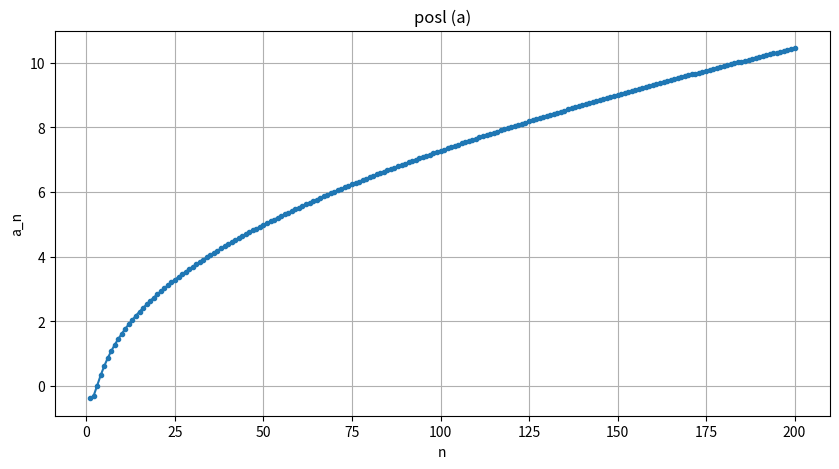
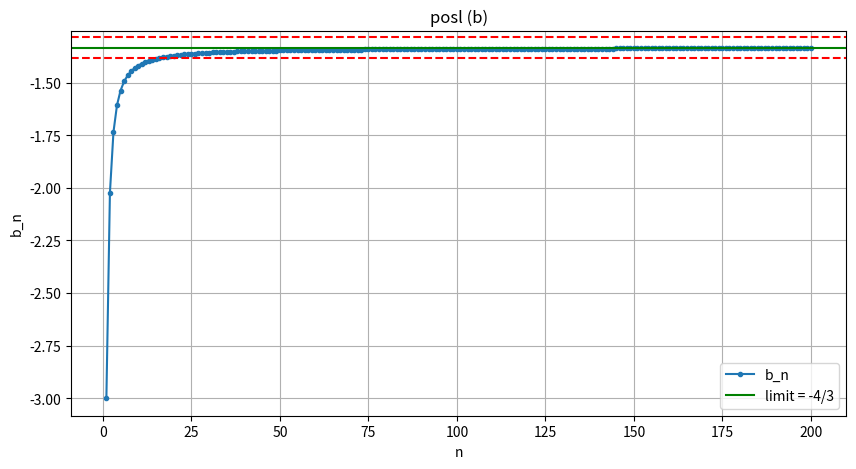

Source code (Python) for these figures, in order:
import numpy as np
import matplotlib.pyplot as plt


def a_n(n):
    S = sum(n / 3**k for k in range(n+1))
    return (S * (n - 3) * np.sqrt(n)) / (2*n*n + 5)

N = 200
ns = np.arange(1, N+1)
a_vals = np.array([a_n(int(n)) for n in ns])

plt.figure(figsize=(10,5))
plt.plot(ns, a_vals, marker='o', ms=3)
plt.title("posl (a)")
plt.xlabel("n")
plt.ylabel("a_n")
plt.grid(True)
plt.show()


#/ b

def b_n(n):
    num = (n-1)**4 - (n+2)**4
    den = (2*n+1)**3 + (n-1)**3
    return num / den

N = 200
ns = np.arange(1, N+1)
b_vals = np.array([b_n(int(n)) for n in ns])

print("10 poslednich zna4enii (b):")
print(b_vals[-10:])

b_limit = -4/3
eps = 0.05

k = None
for i in range(len(b_vals)):
    if np.all(np.abs(b_vals[i:] - b_limit) < eps):
        k = i + 1
        break

print(f"k для ε={eps} :", k)

plt.figure(figsize=(10,5))
plt.plot(ns, b_vals, marker='o', ms=3, label="b_n")
plt.axhline(b_limit, color='green', label="limit = -4/3")
plt.axhline(b_limit+eps, color='red', linestyle='--')
plt.axhline(b_limit-eps, color='red', linestyle='--')
plt.title("posl (b)")
plt.xlabel("n")
plt.ylabel("b_n")
plt.grid(True)
plt.legend()
plt.show()